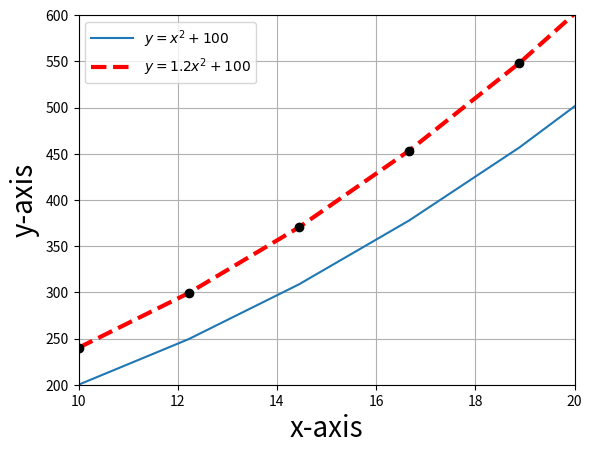

Reproduce this figure in Python.
import numpy as np
import matplotlib.pyplot as plt

fig = plt.figure()
ax = fig.add_subplot(111)
x = np.linspace(10, 30, 10)
y = x*x + 100

ax.plot(x, y, label='$y=x^{2}+100$')
ax.plot(x, 1.2*y, linewidth=3, linestyle='--', color='red', label='$y=1.2x^{2}+100$')
ax.plot(x, 1.2*y, 'o', color='black')

ax.set_xlabel('x-axis', fontsize=20)
ax.set_ylabel('y-axis', fontsize=20)
ax.set_xlim(10., 20.)
ax.set_ylim(200., 600.)

ax.legend(handlelength=3, loc='upper left')
ax.grid(True)

fig.savefig('matp2.pdf')
fig.savefig('matp2.png')
